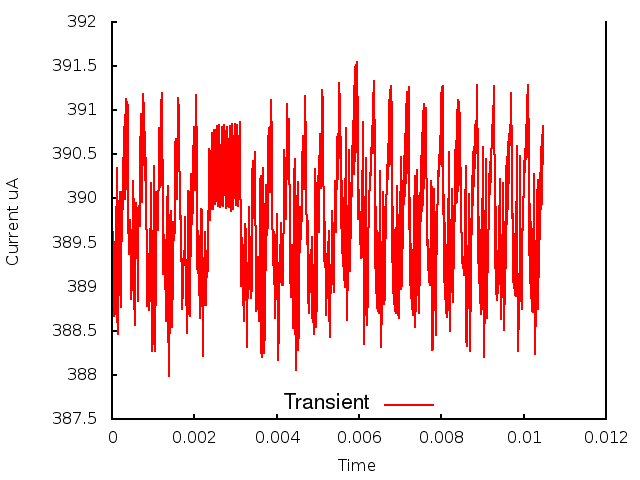

Source data for this figure (header and first rows):
0.000000, 0.000000, 3.892530
1, 0.000010, 3.899
2, 0.000020, 3.89
3, 0.000030, 3.896
4, 0.000040, 3.888
5, 0.000050, 3.895
6, 0.000060, 3.887
7, 0.000070, 3.894
8, 0.000080, 3.887
9, 0.000090, 3.898
10, 0.000100, 3.895
11, 0.000110, 3.903
12, 0.000120, 3.894
13, 0.000130, 3.887
14, 0.000140, 3.885
15, 0.000150, 3.889
16, 0.000160, 3.889
17, 0.000170, 3.895
18, 0.000180, 3.899
19, 0.000190, 3.901
20, 0.000200, 3.895
21, 0.000210, 3.888
22, 0.000220, 3.893
23, 0.000230, 3.892
24, 0.000240, 3.899
25, 0.000250, 3.897
26, 0.000260, 3.905
27, 0.000270, 3.899
28, 0.000280, 3.906
29, 0.000290, 3.9
30, 0.000300, 3.908
31, 0.000310, 3.9
32, 0.000320, 3.909
33, 0.000330, 3.901
34, 0.000340, 3.911
35, 0.000350, 3.902
36, 0.000360, 3.907
37, 0.000370, 3.911
38, 0.000380, 3.91
39, 0.000390, 3.906
40, 0.000400, 3.898
41, 0.000410, 3.894
42, 0.000420, 3.895
43, 0.000430, 3.898
44, 0.000440, 3.898
45, 0.000450, 3.894
46, 0.000460, 3.889
47, 0.000470, 3.889
48, 0.000480, 3.891
49, 0.000490, 3.894
50, 0.000500, 3.899
51, 0.000510, 3.902
52, 0.000520, 3.9
53, 0.000530, 3.899
54, 0.000540, 3.889
55, 0.000550, 3.886
56, 0.000560, 3.89
57, 0.000570, 3.894
58, 0.000580, 3.898
59, 0.000590, 3.899
60, 0.000600, 3.898
... 986 more rows
